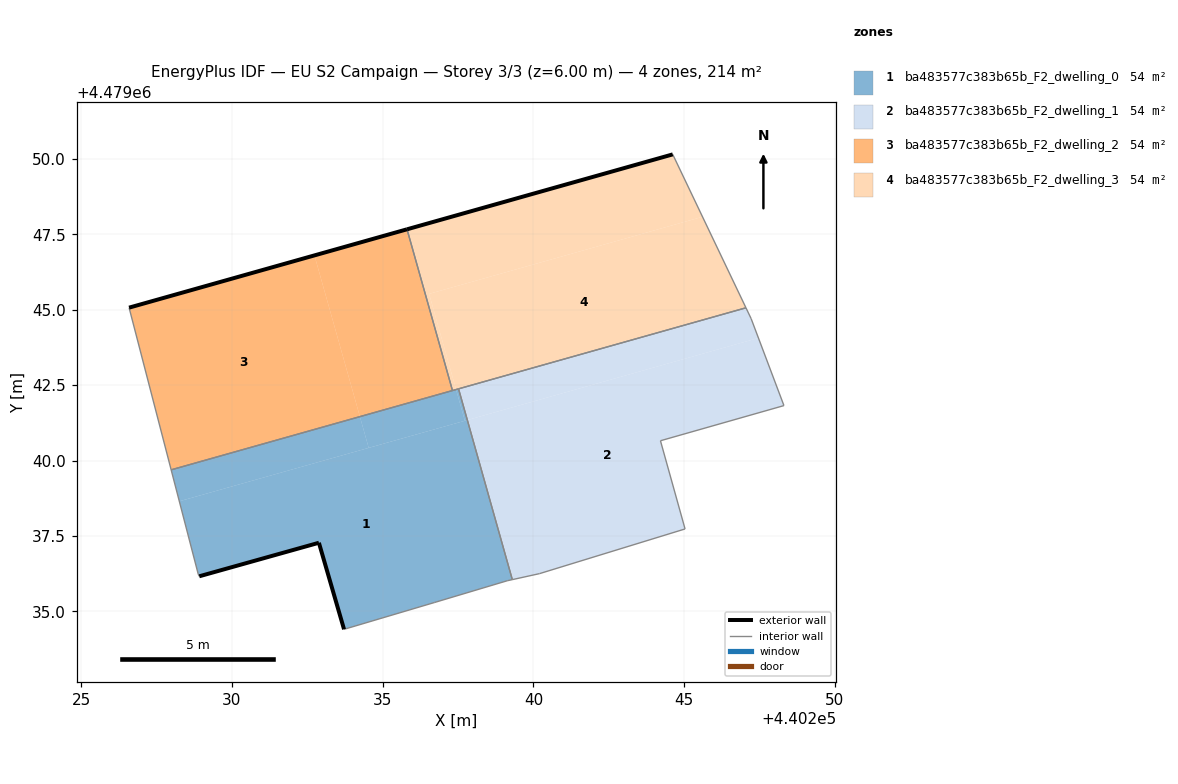
=== STOREY PLAN SPEC (per zone: floor XY polygon, exterior-wall plan segments, windows/doors) ===
zone 1: ba483577c383b65b_F2_dwelling_0  (53.5 m²)
  floor: (440239.13, 4479036.01) (440239.29, 4479036.05) (440237.80, 4479041.34) (440228.25, 4479038.65) (440228.88, 4479036.23) (440228.91, 4479036.16) (440232.88, 4479037.27) (440233.72, 4479034.40) (440236.71, 4479035.29)
  floor: (440237.72, 4479041.32) (440237.43, 4479042.35) (440234.24, 4479041.46) (440234.53, 4479040.42)
  floor: (440234.53, 4479040.42) (440234.24, 4479041.46) (440227.98, 4479039.69) (440228.25, 4479038.65)
  floor: (440237.81, 4479041.34) (440237.52, 4479042.38) (440237.43, 4479042.35) (440237.72, 4479041.32)
  floor: (440237.72, 4479041.32) (440228.25, 4479038.65) (440237.80, 4479041.34)
  exterior wall: (440233.72, 4479034.40) – (440232.88, 4479037.27)  [3.0 m]
  exterior wall: (440232.88, 4479037.27) – (440228.91, 4479036.16)  [4.1 m]
  interior walls: 8
zone 2: ba483577c383b65b_F2_dwelling_1  (53.6 m²)
  floor: (440245.03, 4479037.73) (440244.21, 4479040.66) (440248.31, 4479041.82) (440248.22, 4479042.06) (440247.46, 4479044.06) (440237.81, 4479041.34) (440239.30, 4479036.05) (440240.20, 4479036.25)
  floor: (440247.46, 4479044.06) (440247.22, 4479044.71) (440247.05, 4479045.07) (440237.52, 4479042.38) (440237.81, 4479041.34)
  interior walls: 8
zone 3: ba483577c383b65b_F2_dwelling_2  (53.6 m²)
  floor: (440234.24, 4479041.46) (440232.74, 4479046.80) (440226.59, 4479045.07) (440227.98, 4479039.69)
  floor: (440237.31, 4479042.32) (440235.81, 4479047.67) (440232.74, 4479046.80) (440234.24, 4479041.46)
  exterior wall: (440226.59, 4479045.07) – (440235.81, 4479047.67)  [9.6 m]
  interior walls: 3
zone 4: ba483577c383b65b_F2_dwelling_3  (53.6 m²)
  floor: (440245.61, 4479048.08) (440244.62, 4479050.16) (440235.81, 4479047.67) (440237.31, 4479042.32) (440237.43, 4479042.35) (440236.54, 4479045.53)
  floor: (440247.05, 4479045.07) (440244.62, 4479050.16) (440245.61, 4479048.08) (440236.54, 4479045.53) (440237.43, 4479042.35) (440237.31, 4479042.32)
  exterior wall: (440235.81, 4479047.67) – (440244.62, 4479050.16)  [9.2 m]
  interior walls: 4

=== DERIVED (storey summary) ===
Building: EU S2 Campaign
Storey: 3 of 3  (floor level z = 6.00 m)
Storey gross floor area: 214.2 m²
Zones on this storey: 4
  - ba483577c383b65b_F2_dwelling_0: floor 53.5 m²; exterior wall 7.1 m (21.3 m²); WWR 0.0%
  - ba483577c383b65b_F2_dwelling_1: floor 53.6 m²
  - ba483577c383b65b_F2_dwelling_2: floor 53.6 m²; exterior wall 9.6 m (28.7 m²); WWR 0.0%
  - ba483577c383b65b_F2_dwelling_3: floor 53.6 m²; exterior wall 9.2 m (27.5 m²); WWR 0.0%
Zone adjacency (shared interzone walls):
  - ba483577c383b65b_F2_dwelling_0 ↔ ba483577c383b65b_F2_dwelling_1
  - ba483577c383b65b_F2_dwelling_0 ↔ ba483577c383b65b_F2_dwelling_2
  - ba483577c383b65b_F2_dwelling_0 ↔ ba483577c383b65b_F2_dwelling_3
  - ba483577c383b65b_F2_dwelling_2 ↔ ba483577c383b65b_F2_dwelling_3